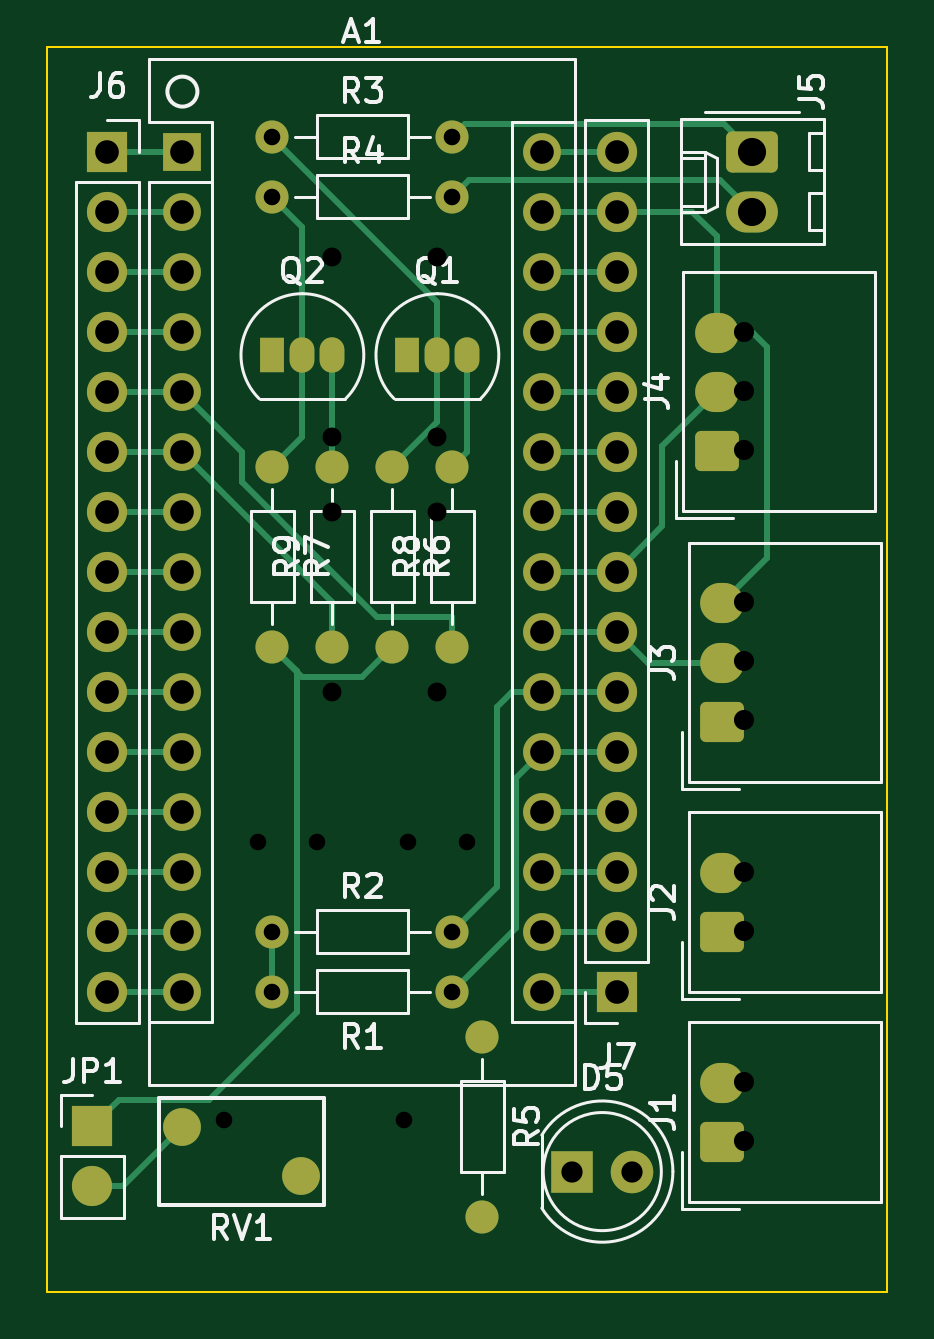
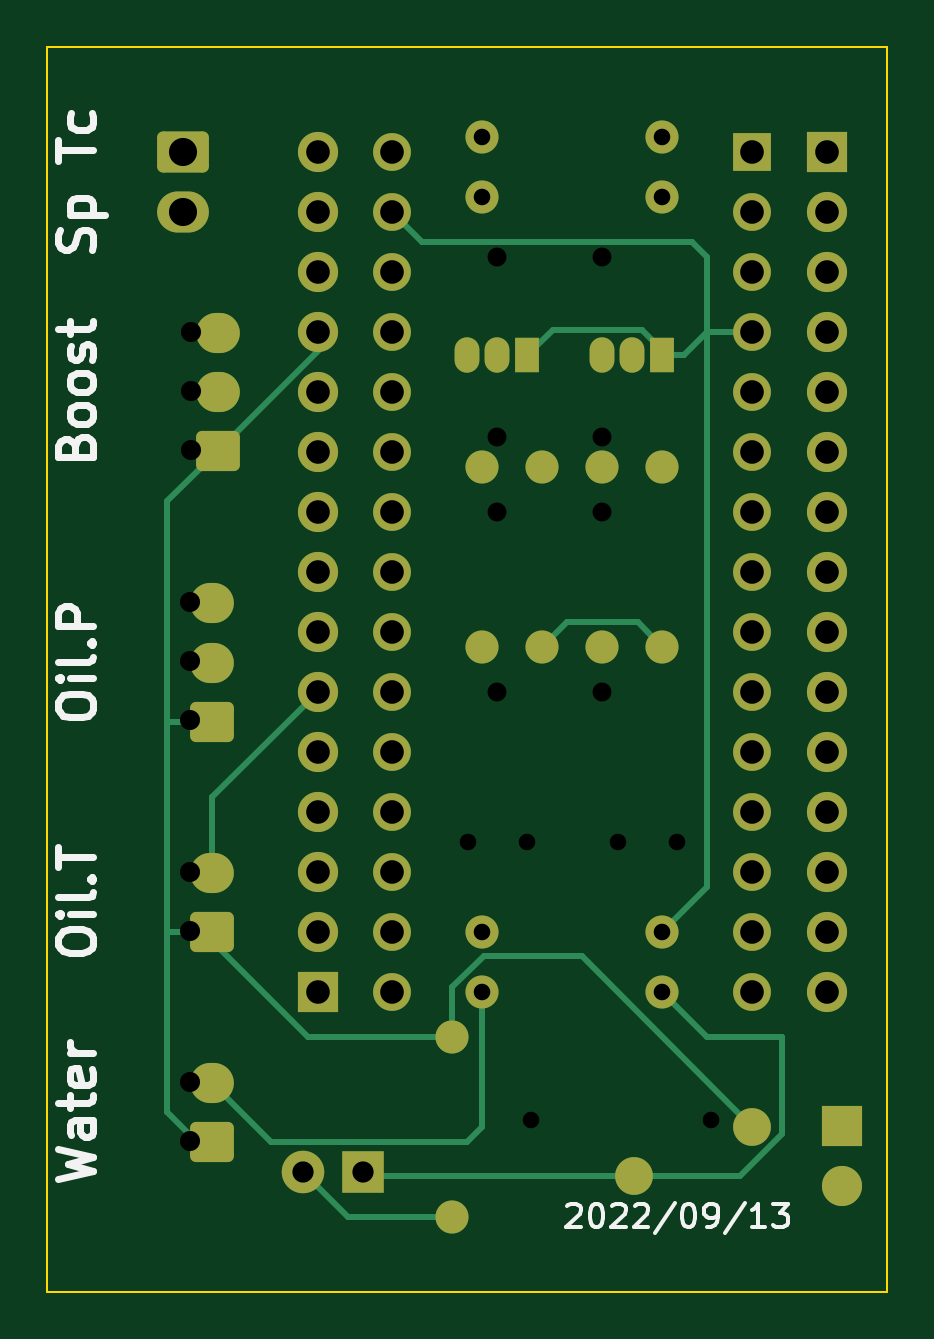
Circuit board: 11 layer files. Board 35.6 x 52.7 mm.
- bottom_copper: MultiMeter-B_Cu.gbr (11407 bytes)
- bottom_mask: MultiMeter-B_Mask.gbr (4593 bytes)
- paste: MultiMeter-B_Paste.gbr (457 bytes)
- bottom_silk: MultiMeter-B_Silkscreen.gbr (9650 bytes)
- outline: MultiMeter-Edge_Cuts.gbr (679 bytes)
- top_copper: MultiMeter-F_Cu.gbr (13723 bytes)
- top_mask: MultiMeter-F_Mask.gbr (4593 bytes)
- paste: MultiMeter-F_Paste.gbr (457 bytes)
- top_silk: MultiMeter-F_Silkscreen.gbr (20604 bytes)
- drill: MultiMeter-NPTH.drl (272 bytes)
- drill: MultiMeter-PTH.drl (1968 bytes)

=== bottom_copper: MultiMeter-B_Cu.gbr (11407 bytes, source omitted) ===
=== bottom_mask: MultiMeter-B_Mask.gbr ===
%TF.GenerationSoftware,KiCad,Pcbnew,(6.0.4)*%
%TF.CreationDate,2023-06-21T10:24:11+09:00*%
%TF.ProjectId,MultiMeter,4d756c74-694d-4657-9465-722e6b696361,rev?*%
%TF.SameCoordinates,Original*%
%TF.FileFunction,Soldermask,Bot*%
%TF.FilePolarity,Negative*%
%FSLAX46Y46*%
G04 Gerber Fmt 4.6, Leading zero omitted, Abs format (unit mm)*
G04 Created by KiCad (PCBNEW (6.0.4)) date 2023-06-21 10:24:11*
%MOMM*%
%LPD*%
G01*
G04 APERTURE LIST*
G04 Aperture macros list*
%AMRoundRect*
0 Rectangle with rounded corners*
0 $1 Rounding radius*
0 $2 $3 $4 $5 $6 $7 $8 $9 X,Y pos of 4 corners*
0 Add a 4 corners polygon primitive as box body*
4,1,4,$2,$3,$4,$5,$6,$7,$8,$9,$2,$3,0*
0 Add four circle primitives for the rounded corners*
1,1,$1+$1,$2,$3*
1,1,$1+$1,$4,$5*
1,1,$1+$1,$6,$7*
1,1,$1+$1,$8,$9*
0 Add four rect primitives between the rounded corners*
20,1,$1+$1,$2,$3,$4,$5,0*
20,1,$1+$1,$4,$5,$6,$7,0*
20,1,$1+$1,$6,$7,$8,$9,0*
20,1,$1+$1,$8,$9,$2,$3,0*%
G04 Aperture macros list end*
%ADD10R,1.700000X1.700000*%
%ADD11O,1.700000X1.700000*%
%ADD12R,1.600000X1.600000*%
%ADD13O,1.600000X1.600000*%
%ADD14C,1.400000*%
%ADD15O,1.400000X1.400000*%
%ADD16C,1.600000*%
%ADD17R,1.800000X1.800000*%
%ADD18C,1.800000*%
%ADD19RoundRect,0.250000X0.675000X-0.600000X0.675000X0.600000X-0.675000X0.600000X-0.675000X-0.600000X0*%
%ADD20O,1.850000X1.700000*%
%ADD21RoundRect,0.250000X-0.845000X0.620000X-0.845000X-0.620000X0.845000X-0.620000X0.845000X0.620000X0*%
%ADD22O,2.190000X1.740000*%
%ADD23R,1.050000X1.500000*%
%ADD24O,1.050000X1.500000*%
G04 APERTURE END LIST*
D10*
%TO.C,JP1*%
X38735000Y-67305000D03*
D11*
X38735000Y-69845000D03*
%TD*%
D12*
%TO.C,A1*%
X42545000Y-26035000D03*
D13*
X42545000Y-28575000D03*
X42545000Y-31115000D03*
X42545000Y-33655000D03*
X42545000Y-36195000D03*
X42545000Y-38735000D03*
X42545000Y-41275000D03*
X42545000Y-43815000D03*
X42545000Y-46355000D03*
X42545000Y-48895000D03*
X42545000Y-51435000D03*
X42545000Y-53975000D03*
X42545000Y-56515000D03*
X42545000Y-59055000D03*
X42545000Y-61595000D03*
X57785000Y-61595000D03*
X57785000Y-59055000D03*
X57785000Y-56515000D03*
X57785000Y-53975000D03*
X57785000Y-51435000D03*
X57785000Y-48895000D03*
X57785000Y-46355000D03*
X57785000Y-43815000D03*
X57785000Y-41275000D03*
X57785000Y-38735000D03*
X57785000Y-36195000D03*
X57785000Y-33655000D03*
X57785000Y-31115000D03*
X57785000Y-28575000D03*
X57785000Y-26035000D03*
%TD*%
D14*
%TO.C,R6*%
X51435000Y-39370000D03*
D15*
X51435000Y-46990000D03*
%TD*%
D16*
%TO.C,RV1*%
X42545000Y-67310000D03*
X47545000Y-69410000D03*
%TD*%
D14*
%TO.C,R9*%
X48895000Y-46990000D03*
D15*
X48895000Y-39370000D03*
%TD*%
D17*
%TO.C,D5*%
X59050000Y-69215000D03*
D18*
X61590000Y-69215000D03*
%TD*%
D19*
%TO.C,J2*%
X65405000Y-59055000D03*
D20*
X65405000Y-56555000D03*
%TD*%
D14*
%TO.C,R4*%
X46355000Y-27940000D03*
D15*
X53975000Y-27940000D03*
%TD*%
D21*
%TO.C,J5*%
X66655000Y-26035000D03*
D22*
X66655000Y-28575000D03*
%TD*%
D10*
%TO.C,J6*%
X39370000Y-26035000D03*
D11*
X39370000Y-28575000D03*
X39370000Y-31115000D03*
X39370000Y-33655000D03*
X39370000Y-36195000D03*
X39370000Y-38735000D03*
X39370000Y-41275000D03*
X39370000Y-43815000D03*
X39370000Y-46355000D03*
X39370000Y-48895000D03*
X39370000Y-51435000D03*
X39370000Y-53975000D03*
X39370000Y-56515000D03*
X39370000Y-59055000D03*
X39370000Y-61595000D03*
%TD*%
D19*
%TO.C,J3*%
X65405000Y-50165000D03*
D20*
X65405000Y-47665000D03*
X65405000Y-45165000D03*
%TD*%
D14*
%TO.C,R7*%
X46355000Y-39370000D03*
D15*
X46355000Y-46990000D03*
%TD*%
D19*
%TO.C,J1*%
X65405000Y-67945000D03*
D20*
X65405000Y-65445000D03*
%TD*%
D14*
%TO.C,R5*%
X55245000Y-71120000D03*
D15*
X55245000Y-63500000D03*
%TD*%
D19*
%TO.C,J4*%
X65168000Y-38695000D03*
D20*
X65168000Y-36195000D03*
X65168000Y-33695000D03*
%TD*%
D14*
%TO.C,R8*%
X53975000Y-46990000D03*
D15*
X53975000Y-39370000D03*
%TD*%
D14*
%TO.C,R2*%
X53975000Y-59055000D03*
D15*
X46355000Y-59055000D03*
%TD*%
D23*
%TO.C,Q2*%
X46355000Y-34650000D03*
D24*
X47625000Y-34650000D03*
X48895000Y-34650000D03*
%TD*%
D14*
%TO.C,R3*%
X46355000Y-25400000D03*
D15*
X53975000Y-25400000D03*
%TD*%
D23*
%TO.C,Q1*%
X52070000Y-34650000D03*
D24*
X53340000Y-34650000D03*
X54610000Y-34650000D03*
%TD*%
D10*
%TO.C,J7*%
X60935000Y-61595000D03*
D11*
X60935000Y-59055000D03*
X60935000Y-56515000D03*
X60935000Y-53975000D03*
X60935000Y-51435000D03*
X60935000Y-48895000D03*
X60935000Y-46355000D03*
X60935000Y-43815000D03*
X60935000Y-41275000D03*
X60935000Y-38735000D03*
X60935000Y-36195000D03*
X60935000Y-33655000D03*
X60935000Y-31115000D03*
X60935000Y-28575000D03*
X60935000Y-26035000D03*
%TD*%
D14*
%TO.C,R1*%
X53975000Y-61595000D03*
D15*
X46355000Y-61595000D03*
%TD*%
M02*

=== paste: MultiMeter-B_Paste.gbr ===
%TF.GenerationSoftware,KiCad,Pcbnew,(6.0.4)*%
%TF.CreationDate,2023-06-21T10:24:11+09:00*%
%TF.ProjectId,MultiMeter,4d756c74-694d-4657-9465-722e6b696361,rev?*%
%TF.SameCoordinates,Original*%
%TF.FileFunction,Paste,Bot*%
%TF.FilePolarity,Positive*%
%FSLAX46Y46*%
G04 Gerber Fmt 4.6, Leading zero omitted, Abs format (unit mm)*
G04 Created by KiCad (PCBNEW (6.0.4)) date 2023-06-21 10:24:11*
%MOMM*%
%LPD*%
G01*
G04 APERTURE LIST*
G04 APERTURE END LIST*
M02*

=== bottom_silk: MultiMeter-B_Silkscreen.gbr (9650 bytes, source omitted) ===
=== outline: MultiMeter-Edge_Cuts.gbr ===
%TF.GenerationSoftware,KiCad,Pcbnew,(6.0.4)*%
%TF.CreationDate,2023-06-21T10:24:11+09:00*%
%TF.ProjectId,MultiMeter,4d756c74-694d-4657-9465-722e6b696361,rev?*%
%TF.SameCoordinates,Original*%
%TF.FileFunction,Profile,NP*%
%FSLAX46Y46*%
G04 Gerber Fmt 4.6, Leading zero omitted, Abs format (unit mm)*
G04 Created by KiCad (PCBNEW (6.0.4)) date 2023-06-21 10:24:11*
%MOMM*%
%LPD*%
G01*
G04 APERTURE LIST*
%TA.AperFunction,Profile*%
%ADD10C,0.100000*%
%TD*%
G04 APERTURE END LIST*
D10*
X72390000Y-74295000D02*
X36830000Y-74295000D01*
X36830000Y-74295000D02*
X36830000Y-21590000D01*
X36830000Y-21590000D02*
X72390000Y-21590000D01*
X72390000Y-21590000D02*
X72390000Y-74295000D01*
M02*

=== top_copper: MultiMeter-F_Cu.gbr (13723 bytes, source omitted) ===
=== top_mask: MultiMeter-F_Mask.gbr ===
%TF.GenerationSoftware,KiCad,Pcbnew,(6.0.4)*%
%TF.CreationDate,2023-06-21T10:24:11+09:00*%
%TF.ProjectId,MultiMeter,4d756c74-694d-4657-9465-722e6b696361,rev?*%
%TF.SameCoordinates,Original*%
%TF.FileFunction,Soldermask,Top*%
%TF.FilePolarity,Negative*%
%FSLAX46Y46*%
G04 Gerber Fmt 4.6, Leading zero omitted, Abs format (unit mm)*
G04 Created by KiCad (PCBNEW (6.0.4)) date 2023-06-21 10:24:11*
%MOMM*%
%LPD*%
G01*
G04 APERTURE LIST*
G04 Aperture macros list*
%AMRoundRect*
0 Rectangle with rounded corners*
0 $1 Rounding radius*
0 $2 $3 $4 $5 $6 $7 $8 $9 X,Y pos of 4 corners*
0 Add a 4 corners polygon primitive as box body*
4,1,4,$2,$3,$4,$5,$6,$7,$8,$9,$2,$3,0*
0 Add four circle primitives for the rounded corners*
1,1,$1+$1,$2,$3*
1,1,$1+$1,$4,$5*
1,1,$1+$1,$6,$7*
1,1,$1+$1,$8,$9*
0 Add four rect primitives between the rounded corners*
20,1,$1+$1,$2,$3,$4,$5,0*
20,1,$1+$1,$4,$5,$6,$7,0*
20,1,$1+$1,$6,$7,$8,$9,0*
20,1,$1+$1,$8,$9,$2,$3,0*%
G04 Aperture macros list end*
%ADD10R,1.700000X1.700000*%
%ADD11O,1.700000X1.700000*%
%ADD12R,1.600000X1.600000*%
%ADD13O,1.600000X1.600000*%
%ADD14C,1.400000*%
%ADD15O,1.400000X1.400000*%
%ADD16C,1.600000*%
%ADD17R,1.800000X1.800000*%
%ADD18C,1.800000*%
%ADD19RoundRect,0.250000X0.675000X-0.600000X0.675000X0.600000X-0.675000X0.600000X-0.675000X-0.600000X0*%
%ADD20O,1.850000X1.700000*%
%ADD21RoundRect,0.250000X-0.845000X0.620000X-0.845000X-0.620000X0.845000X-0.620000X0.845000X0.620000X0*%
%ADD22O,2.190000X1.740000*%
%ADD23R,1.050000X1.500000*%
%ADD24O,1.050000X1.500000*%
G04 APERTURE END LIST*
D10*
%TO.C,JP1*%
X38735000Y-67305000D03*
D11*
X38735000Y-69845000D03*
%TD*%
D12*
%TO.C,A1*%
X42545000Y-26035000D03*
D13*
X42545000Y-28575000D03*
X42545000Y-31115000D03*
X42545000Y-33655000D03*
X42545000Y-36195000D03*
X42545000Y-38735000D03*
X42545000Y-41275000D03*
X42545000Y-43815000D03*
X42545000Y-46355000D03*
X42545000Y-48895000D03*
X42545000Y-51435000D03*
X42545000Y-53975000D03*
X42545000Y-56515000D03*
X42545000Y-59055000D03*
X42545000Y-61595000D03*
X57785000Y-61595000D03*
X57785000Y-59055000D03*
X57785000Y-56515000D03*
X57785000Y-53975000D03*
X57785000Y-51435000D03*
X57785000Y-48895000D03*
X57785000Y-46355000D03*
X57785000Y-43815000D03*
X57785000Y-41275000D03*
X57785000Y-38735000D03*
X57785000Y-36195000D03*
X57785000Y-33655000D03*
X57785000Y-31115000D03*
X57785000Y-28575000D03*
X57785000Y-26035000D03*
%TD*%
D14*
%TO.C,R6*%
X51435000Y-39370000D03*
D15*
X51435000Y-46990000D03*
%TD*%
D16*
%TO.C,RV1*%
X42545000Y-67310000D03*
X47545000Y-69410000D03*
%TD*%
D14*
%TO.C,R9*%
X48895000Y-46990000D03*
D15*
X48895000Y-39370000D03*
%TD*%
D17*
%TO.C,D5*%
X59050000Y-69215000D03*
D18*
X61590000Y-69215000D03*
%TD*%
D19*
%TO.C,J2*%
X65405000Y-59055000D03*
D20*
X65405000Y-56555000D03*
%TD*%
D14*
%TO.C,R4*%
X46355000Y-27940000D03*
D15*
X53975000Y-27940000D03*
%TD*%
D21*
%TO.C,J5*%
X66655000Y-26035000D03*
D22*
X66655000Y-28575000D03*
%TD*%
D10*
%TO.C,J6*%
X39370000Y-26035000D03*
D11*
X39370000Y-28575000D03*
X39370000Y-31115000D03*
X39370000Y-33655000D03*
X39370000Y-36195000D03*
X39370000Y-38735000D03*
X39370000Y-41275000D03*
X39370000Y-43815000D03*
X39370000Y-46355000D03*
X39370000Y-48895000D03*
X39370000Y-51435000D03*
X39370000Y-53975000D03*
X39370000Y-56515000D03*
X39370000Y-59055000D03*
X39370000Y-61595000D03*
%TD*%
D19*
%TO.C,J3*%
X65405000Y-50165000D03*
D20*
X65405000Y-47665000D03*
X65405000Y-45165000D03*
%TD*%
D14*
%TO.C,R7*%
X46355000Y-39370000D03*
D15*
X46355000Y-46990000D03*
%TD*%
D19*
%TO.C,J1*%
X65405000Y-67945000D03*
D20*
X65405000Y-65445000D03*
%TD*%
D14*
%TO.C,R5*%
X55245000Y-71120000D03*
D15*
X55245000Y-63500000D03*
%TD*%
D19*
%TO.C,J4*%
X65168000Y-38695000D03*
D20*
X65168000Y-36195000D03*
X65168000Y-33695000D03*
%TD*%
D14*
%TO.C,R8*%
X53975000Y-46990000D03*
D15*
X53975000Y-39370000D03*
%TD*%
D14*
%TO.C,R2*%
X53975000Y-59055000D03*
D15*
X46355000Y-59055000D03*
%TD*%
D23*
%TO.C,Q2*%
X46355000Y-34650000D03*
D24*
X47625000Y-34650000D03*
X48895000Y-34650000D03*
%TD*%
D14*
%TO.C,R3*%
X46355000Y-25400000D03*
D15*
X53975000Y-25400000D03*
%TD*%
D23*
%TO.C,Q1*%
X52070000Y-34650000D03*
D24*
X53340000Y-34650000D03*
X54610000Y-34650000D03*
%TD*%
D10*
%TO.C,J7*%
X60935000Y-61595000D03*
D11*
X60935000Y-59055000D03*
X60935000Y-56515000D03*
X60935000Y-53975000D03*
X60935000Y-51435000D03*
X60935000Y-48895000D03*
X60935000Y-46355000D03*
X60935000Y-43815000D03*
X60935000Y-41275000D03*
X60935000Y-38735000D03*
X60935000Y-36195000D03*
X60935000Y-33655000D03*
X60935000Y-31115000D03*
X60935000Y-28575000D03*
X60935000Y-26035000D03*
%TD*%
D14*
%TO.C,R1*%
X53975000Y-61595000D03*
D15*
X46355000Y-61595000D03*
%TD*%
M02*

=== paste: MultiMeter-F_Paste.gbr ===
%TF.GenerationSoftware,KiCad,Pcbnew,(6.0.4)*%
%TF.CreationDate,2023-06-21T10:24:11+09:00*%
%TF.ProjectId,MultiMeter,4d756c74-694d-4657-9465-722e6b696361,rev?*%
%TF.SameCoordinates,Original*%
%TF.FileFunction,Paste,Top*%
%TF.FilePolarity,Positive*%
%FSLAX46Y46*%
G04 Gerber Fmt 4.6, Leading zero omitted, Abs format (unit mm)*
G04 Created by KiCad (PCBNEW (6.0.4)) date 2023-06-21 10:24:11*
%MOMM*%
%LPD*%
G01*
G04 APERTURE LIST*
G04 APERTURE END LIST*
M02*

=== top_silk: MultiMeter-F_Silkscreen.gbr (20604 bytes, source omitted) ===
=== drill: MultiMeter-NPTH.drl ===
M48
; DRILL file {KiCad (6.0.4)} date Thu Sep 15 10:04:37 2022
; FORMAT={-:-/ absolute / inch / decimal}
; #@! TF.CreationDate,2022-09-15T10:04:37+09:00
; #@! TF.GenerationSoftware,Kicad,Pcbnew,(6.0.4)
; #@! TF.FileFunction,NonPlated,1,2,NPTH
FMAT,2
INCH
%
G90
G05
T0
M30

=== drill: MultiMeter-PTH.drl ===
M48
; DRILL file {KiCad (6.0.4)} date Thu Sep 15 10:04:37 2022
; FORMAT={-:-/ absolute / inch / decimal}
; #@! TF.CreationDate,2022-09-15T10:04:37+09:00
; #@! TF.GenerationSoftware,Kicad,Pcbnew,(6.0.4)
; #@! TF.FileFunction,Plated,1,2,PTH
FMAT,2
INCH
; #@! TA.AperFunction,Plated,PTH,ComponentDrill
T1C0.0276
; #@! TA.AperFunction,Plated,PTH,ComponentDrill
T2C0.0315
; #@! TA.AperFunction,Plated,PTH,ComponentDrill
T3C0.0335
; #@! TA.AperFunction,Plated,PTH,ComponentDrill
T4C0.0354
; #@! TA.AperFunction,Plated,PTH,ComponentDrill
T5C0.0394
; #@! TA.AperFunction,Plated,PTH,ComponentDrill
T6C0.0469
%
G90
G05
T1
X1.7443Y-2.6384
X1.8008Y-2.175
X1.825Y-1.0
X1.825Y-1.1
X1.825Y-2.325
X1.825Y-2.425
X1.8992Y-2.175
X2.0443Y-2.6384
X2.0508Y-2.175
X2.125Y-1.0
X2.125Y-1.1
X2.125Y-2.325
X2.125Y-2.425
X2.1492Y-2.175
T2
X1.925Y-1.2
X1.925Y-1.5
X1.925Y-1.625
X1.925Y-1.925
X2.1Y-1.2
X2.1Y-1.5
X2.1Y-1.625
X2.1Y-1.925
T3
X2.6109Y-1.325
X2.6109Y-1.4234
X2.6109Y-1.5219
X2.6117Y-1.7753
X2.6117Y-1.8737
X2.6117Y-1.9721
X2.6117Y-2.225
X2.6117Y-2.3234
X2.6117Y-2.575
X2.6117Y-2.6734
T4
X2.3248Y-2.725
X2.4248Y-2.725
T5
X1.55Y-1.025
X1.55Y-1.125
X1.55Y-1.225
X1.55Y-1.325
X1.55Y-1.425
X1.55Y-1.525
X1.55Y-1.625
X1.55Y-1.725
X1.55Y-1.825
X1.55Y-1.925
X1.55Y-2.025
X1.55Y-2.125
X1.55Y-2.225
X1.55Y-2.325
X1.55Y-2.425
X1.675Y-1.025
X1.675Y-1.125
X1.675Y-1.225
X1.675Y-1.325
X1.675Y-1.425
X1.675Y-1.525
X1.675Y-1.625
X1.675Y-1.725
X1.675Y-1.825
X1.675Y-1.925
X1.675Y-2.025
X1.675Y-2.125
X1.675Y-2.225
X1.675Y-2.325
X1.675Y-2.425
X2.275Y-1.025
X2.275Y-1.125
X2.275Y-1.225
X2.275Y-1.325
X2.275Y-1.425
X2.275Y-1.525
X2.275Y-1.625
X2.275Y-1.725
X2.275Y-1.825
X2.275Y-1.925
X2.275Y-2.025
X2.275Y-2.125
X2.275Y-2.225
X2.275Y-2.325
X2.275Y-2.425
X2.399Y-1.025
X2.399Y-1.125
X2.399Y-1.225
X2.399Y-1.325
X2.399Y-1.425
X2.399Y-1.525
X2.399Y-1.625
X2.399Y-1.725
X2.399Y-1.825
X2.399Y-1.925
X2.399Y-2.025
X2.399Y-2.125
X2.399Y-2.225
X2.399Y-2.325
X2.399Y-2.425
T6
X2.6242Y-1.025
X2.6242Y-1.125
T0
M30
